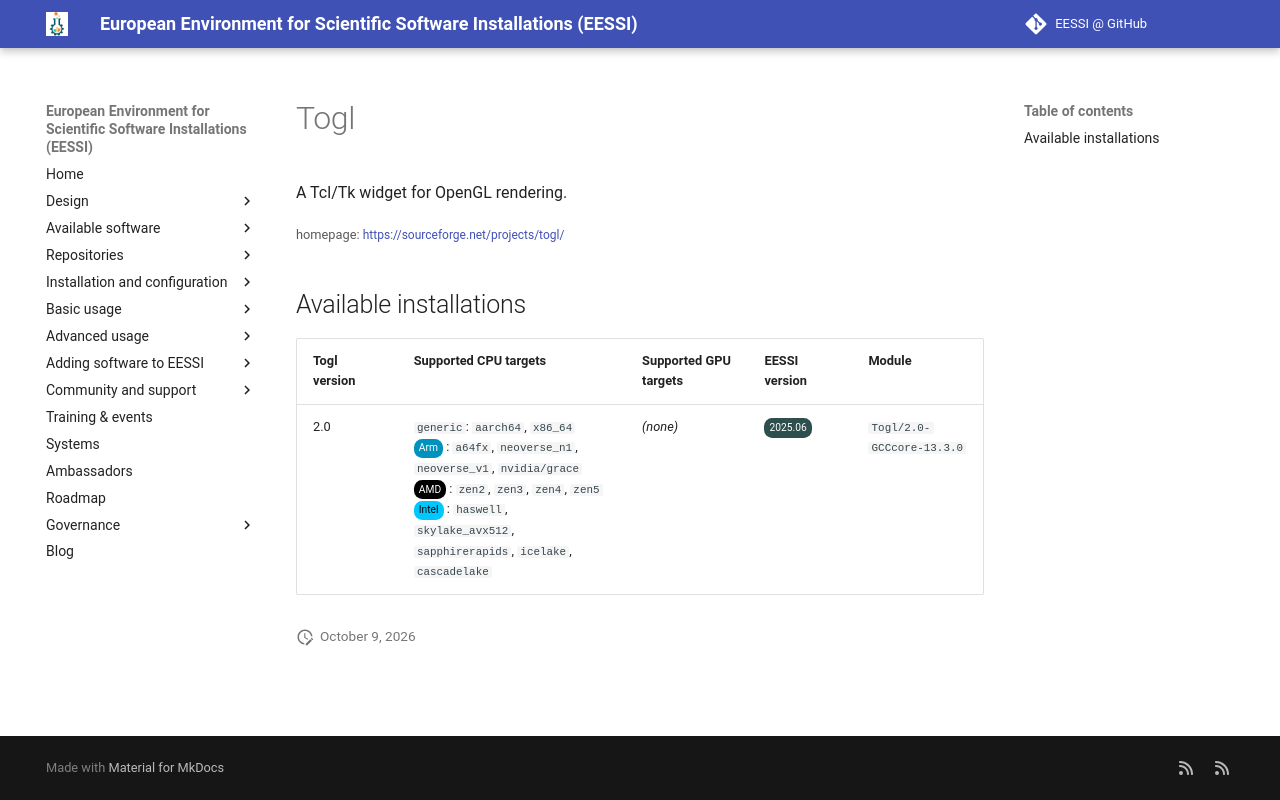

repository: EESSI/docs · page: available_software/detail/Togl/index.html · generator: mkdocs

---
json_ld:
  '@context': https://schema.org
  '@type': SoftwareApplication
  applicationCategory: DeveloperApplication
  description: A Tcl/Tk widget for OpenGL rendering.
  license: Not confirmed
  name: Togl
  offers:
    '@type': Offer
    price: 0
  operatingSystem: LINUX
  review:
    '@type': Review
    author:
      '@type': Organization
      name: EESSI
    reviewBody: Application has been successfully made available on all architectures
      supported by EESSI
    reviewRating:
      '@type': Rating
      ratingValue: 5
  softwareRequirements: See https://www.eessi.io/docs/ for how to make EESSI available
    on your system
  softwareVersion: '[''2.0'']'
  url: https://sourceforge.net/projects/togl/
---
# Togl


A Tcl/Tk widget for OpenGL rendering.

<small>homepage: </small><span class="software-link">[https://sourceforge.net/projects/togl/](https://sourceforge.net/projects/togl/)</span>

## Available installations


|Togl version|Supported CPU targets|Supported GPU targets|EESSI version|Module|
| --- | --- | --- | --- | --- |
|2.0|`generic`: `aarch64`, `x86_64`<br/><span class="software-cpu-arm">Arm</span>: `a64fx`, `neoverse_n1`, `neoverse_v1`, `nvidia/grace`<br/><span class="software-cpu-amd">AMD</span>: `zen2`, `zen3`, `zen4`, `zen5`<br/><span class="software-cpu-intel">Intel</span>: `haswell`, `skylake_avx512`, `sapphirerapids`, `icelake`, `cascadelake`<br/>|*(none)*|<span class="software-eessi-version-202506">2025.06</span>|`Togl/2.0-GCCcore-13.3.0`|
